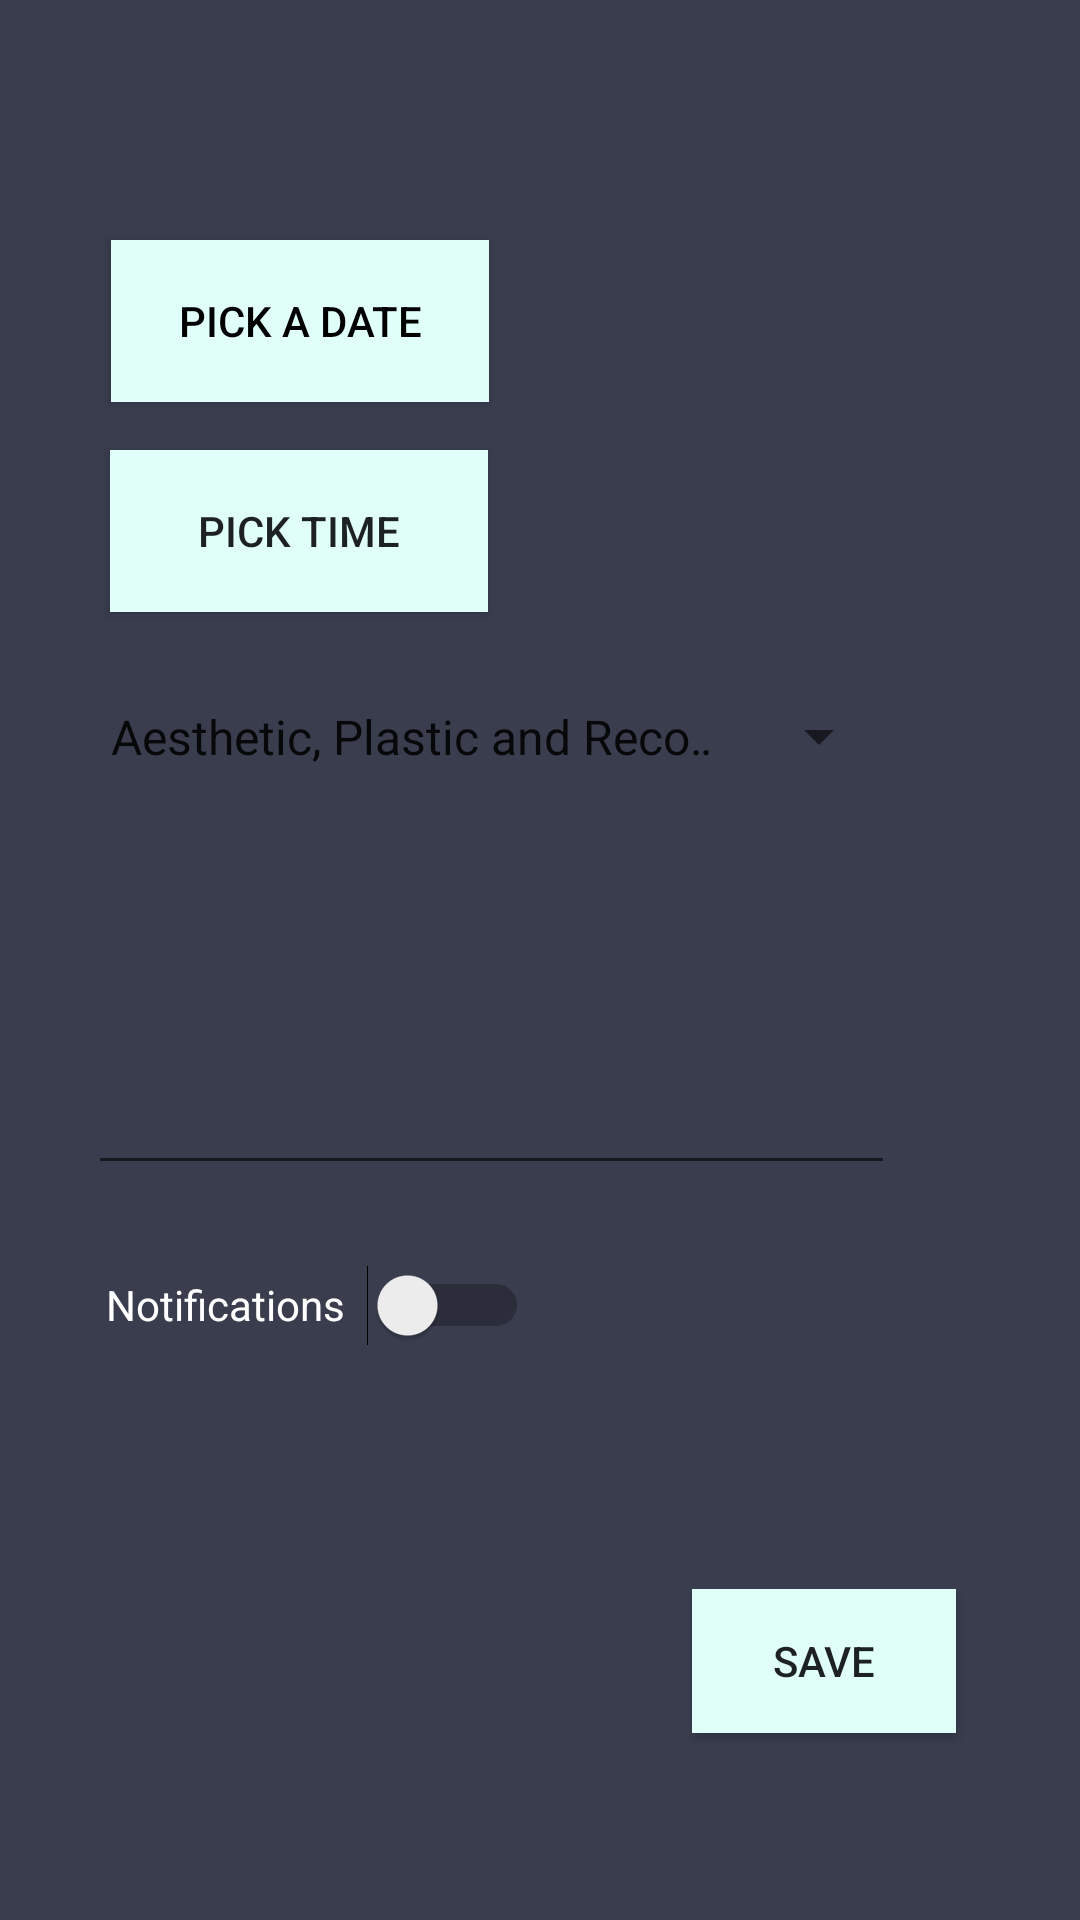

This screen was rendered from an Android layout file. Write that file and the resources it references.
<!-- AndroidManifest.xml: application theme AppTheme -->
<!-- res/layout/activity_appointment.xml -->
<?xml version="1.0" encoding="utf-8"?>
<androidx.constraintlayout.widget.ConstraintLayout xmlns:android="http://schemas.android.com/apk/res/android"
    xmlns:app="http://schemas.android.com/apk/res-auto"
    xmlns:tools="http://schemas.android.com/tools"
    android:layout_width="match_parent"
    android:layout_height="match_parent"
    android:background="#3A3D4E"
    tools:context=".AppointmentActivity">

    <Button
        android:id="@+id/date_button"
        android:layout_width="126dp"
        android:layout_height="54dp"
        android:layout_marginStart="8dp"
        android:layout_marginLeft="8dp"
        android:layout_marginTop="24dp"
        android:layout_marginEnd="8dp"
        android:layout_marginRight="8dp"
        android:background="#E1FFF9"
        android:onClick="showDatePicker"
        android:shadowColor="#090000"
        android:text="pıck a date"
        android:textColor="#000000"
        android:textColorHighlight="#000000"
        android:textColorHint="#050000"
        android:textColorLink="#000000"
        app:layout_constraintEnd_toEndOf="parent"
        app:layout_constraintHorizontal_bias="0.133"
        app:layout_constraintStart_toStartOf="parent"
        app:layout_constraintTop_toBottomOf="@+id/toolbar_appointment" />

    <Button
        android:id="@+id/time_button"
        android:layout_width="126dp"
        android:layout_height="54dp"
        android:layout_marginStart="8dp"
        android:layout_marginLeft="8dp"
        android:layout_marginTop="16dp"
        android:layout_marginEnd="8dp"
        android:layout_marginRight="8dp"
        android:background="#E1FFF9"
        android:onClick="showTimePicker"
        android:text="pıck tıme"
        app:layout_constraintEnd_toEndOf="parent"
        app:layout_constraintHorizontal_bias="0.132"
        app:layout_constraintStart_toStartOf="parent"
        app:layout_constraintTop_toBottomOf="@+id/date_button" />

    <Spinner
        android:id="@+id/spinner_departmentId"
        android:layout_width="268dp"
        android:layout_height="51dp"
        android:layout_marginStart="8dp"
        android:layout_marginLeft="8dp"
        android:layout_marginTop="16dp"
        android:layout_marginEnd="8dp"
        android:layout_marginRight="8dp"
        android:entries="@array/Departments"
        app:layout_constraintEnd_toEndOf="parent"
        app:layout_constraintHorizontal_bias="0.275"
        app:layout_constraintStart_toStartOf="parent"
        app:layout_constraintTop_toBottomOf="@+id/time_button" />

    <EditText
        android:id="@+id/editText"
        android:layout_width="269dp"
        android:layout_height="108dp"
        android:layout_marginStart="8dp"
        android:layout_marginLeft="8dp"
        android:layout_marginTop="16dp"
        android:layout_marginEnd="8dp"
        android:layout_marginRight="8dp"
        android:ems="10"
        android:gravity="start|top"
        android:inputType="textMultiLine"
        android:textColor="#FFFFFF"
        android:textColorHint="#FFFFFF"
        app:layout_constraintEnd_toEndOf="parent"
        app:layout_constraintHorizontal_bias="0.285"
        app:layout_constraintStart_toStartOf="parent"
        app:layout_constraintTop_toBottomOf="@+id/spinner_departmentId" />

    <Button
        android:id="@+id/appointment_save_button"
        android:layout_width="wrap_content"
        android:layout_height="wrap_content"
        android:background="#E1FFF9"
        android:text="save"
        app:layout_constraintBottom_toBottomOf="parent"
        app:layout_constraintEnd_toEndOf="parent"
        app:layout_constraintHorizontal_bias="0.848"
        app:layout_constraintStart_toStartOf="parent"
        app:layout_constraintTop_toBottomOf="@+id/alarm_appointment"
        app:layout_constraintVertical_bias="0.557" />

    <TextView
        android:id="@+id/date_texview"
        android:layout_width="78dp"
        android:layout_height="37dp"
        android:layout_marginStart="8dp"
        android:layout_marginLeft="8dp"
        android:layout_marginEnd="8dp"
        android:layout_marginRight="8dp"
        android:textColor="#FFFFFF"
        app:layout_constraintBottom_toBottomOf="@+id/date_button"
        app:layout_constraintEnd_toEndOf="parent"
        app:layout_constraintStart_toEndOf="@+id/date_button"
        app:layout_constraintTop_toTopOf="@+id/date_button" />

    <TextView
        android:id="@+id/time_textview"
        android:layout_width="69dp"
        android:layout_height="34dp"
        android:layout_marginStart="8dp"
        android:layout_marginLeft="8dp"
        android:layout_marginEnd="8dp"
        android:layout_marginRight="8dp"
        android:textColor="#FFFFFF"
        app:layout_constraintBottom_toBottomOf="@+id/time_button"
        app:layout_constraintEnd_toEndOf="parent"
        app:layout_constraintStart_toEndOf="@+id/time_button"
        app:layout_constraintTop_toTopOf="@+id/time_button" />

    <Switch
        android:id="@+id/alarm_appointment"
        android:layout_width="141dp"
        android:layout_height="32dp"
        android:layout_marginTop="24dp"
        android:text="Notifications"
        android:textColor="#FFFFFF"
        app:layout_constraintEnd_toEndOf="parent"
        app:layout_constraintHorizontal_bias="0.162"
        app:layout_constraintStart_toStartOf="parent"
        app:layout_constraintTop_toBottomOf="@+id/editText" />

    <androidx.appcompat.widget.Toolbar
        android:id="@+id/toolbar_appointment"
        android:layout_width="409dp"
        android:layout_height="wrap_content"
        android:background="#3A3D4E"
        android:minHeight="?attr/actionBarSize"
        android:theme="?attr/actionBarTheme"
        app:layout_constraintEnd_toEndOf="parent"
        app:layout_constraintStart_toStartOf="parent"
        app:layout_constraintTop_toTopOf="parent" />

</androidx.constraintlayout.widget.ConstraintLayout>
<!-- resources referenced by this layout -->
<resources>
  <array name="Departments">
          <item>Aesthetic, Plastic and Reconstructive Surgery</item>
          <item>Allergic Diseases</item>
          <item>Bacteriology and Microbiology</item>
          <item>Brain Health Protection Program</item>
          <item>Cardiology</item>
          <item>Coronary Intensive Care Unit</item>
          <item>Dermatology (Skin and Venereal Diseases)</item>
          <item>Diet and Nutrition</item>
          <item>Ear, Nose and Throat Disorders</item>
          <item>Endocrinology, Diabetes and Metabolic Diseases</item>
          <item>Eye Center</item>
          <item>Gastroenterology / Hepatology</item>
          <item>General Surgery</item>
          <item>Hematology / Blood Diseases</item>
          <item>Infections Diseases</item>
          <item>Internal Medicine</item>
          <item>Medical Oncology</item>
          <item>Nephrology</item>
          <item>Neurology</item>
          <item>Oncology Center</item>
          <item>Oral and Dental Diseases</item>
          <item>Orthopedics and Traumatology</item>
          <item>Pedagogy</item>
          <item>Pediatrics</item>
          <item>Physiotherapy and Rehabilitation</item>
          <item>Psychiatry</item>
          <item>Psychology</item>
          <item>Radiology</item>
          <item>Urology</item>
          <item>Women Health</item>
      </array>
  <style name="AppTheme" parent="Theme.AppCompat.Light.NoActionBar">
          
          <item name="colorPrimary">@color/colorPrimary</item>
          <item name="colorPrimaryDark">@color/colorPrimaryDark</item>
          <item name="colorAccent">@color/colorAccent</item>
      </style>
  <!-- not gathered from this repository: default colours our renderer supplied (Android Studio template values) -->
  <color name="colorPrimary">#FF6200EE</color>
  <color name="colorPrimaryDark">#FF3700B3</color>
  <color name="colorAccent">#FF03DAC5</color>
</resources>
